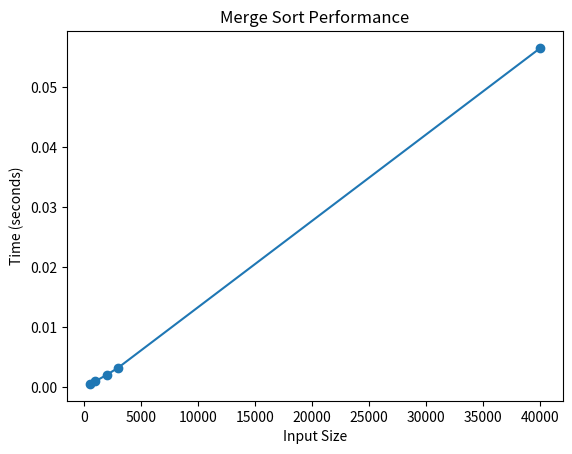

Write the Python code that produced this figure.
import time
import random
import matplotlib.pyplot as plt

def merge_sort(arr):
    if len(arr) > 1:
        mid = len(arr) // 2
        left_half = arr[:mid]
        right_half = arr[mid:]

        merge_sort(left_half)
        merge_sort(right_half)

        i = j = k = 0

# Il primo blocco while confronta gli elementi delle due metà (sinistra e destra) e li unisce in ordine nella lista originale. Il ciclo continua finché entrambe le sottoliste hanno elementi da confrontare.

        while i < len(left_half) and j < len(right_half):
            if left_half[i] < right_half[j]:
                arr[k] = left_half[i]
                i += 1
            else:
                arr[k] = right_half[j]
                j += 1
            k += 1

# Il secondo e il terzo blocco while sono usati per aggiungere eventuali elementi rimanenti dalle due sottoliste (sinistra e destra) alla lista principale se una delle due sottoliste è più lunga dell'altra. Questo assicura che tutti gli elementi siano inseriti correttamente nell'array finale.

        while i < len(left_half):
            arr[k] = left_half[i]
            i += 1
            k += 1

        while j < len(right_half):
            arr[k] = right_half[j]
            j += 1
            k += 1

    return arr

sizes = [500, 1000, 2000, 3000, 40000]
times = []

for size in sizes:
    arr = [random.randint(0, 1000) for _ in range(size)]

    start_time = time.time()
    merge_sort(arr)
    end_time = time.time()

    times.append(end_time - start_time)


plt.plot(sizes, times, marker='o')
plt.title('Merge Sort Performance')
plt.xlabel('Input Size')
plt.ylabel('Time (seconds)')
plt.show()
